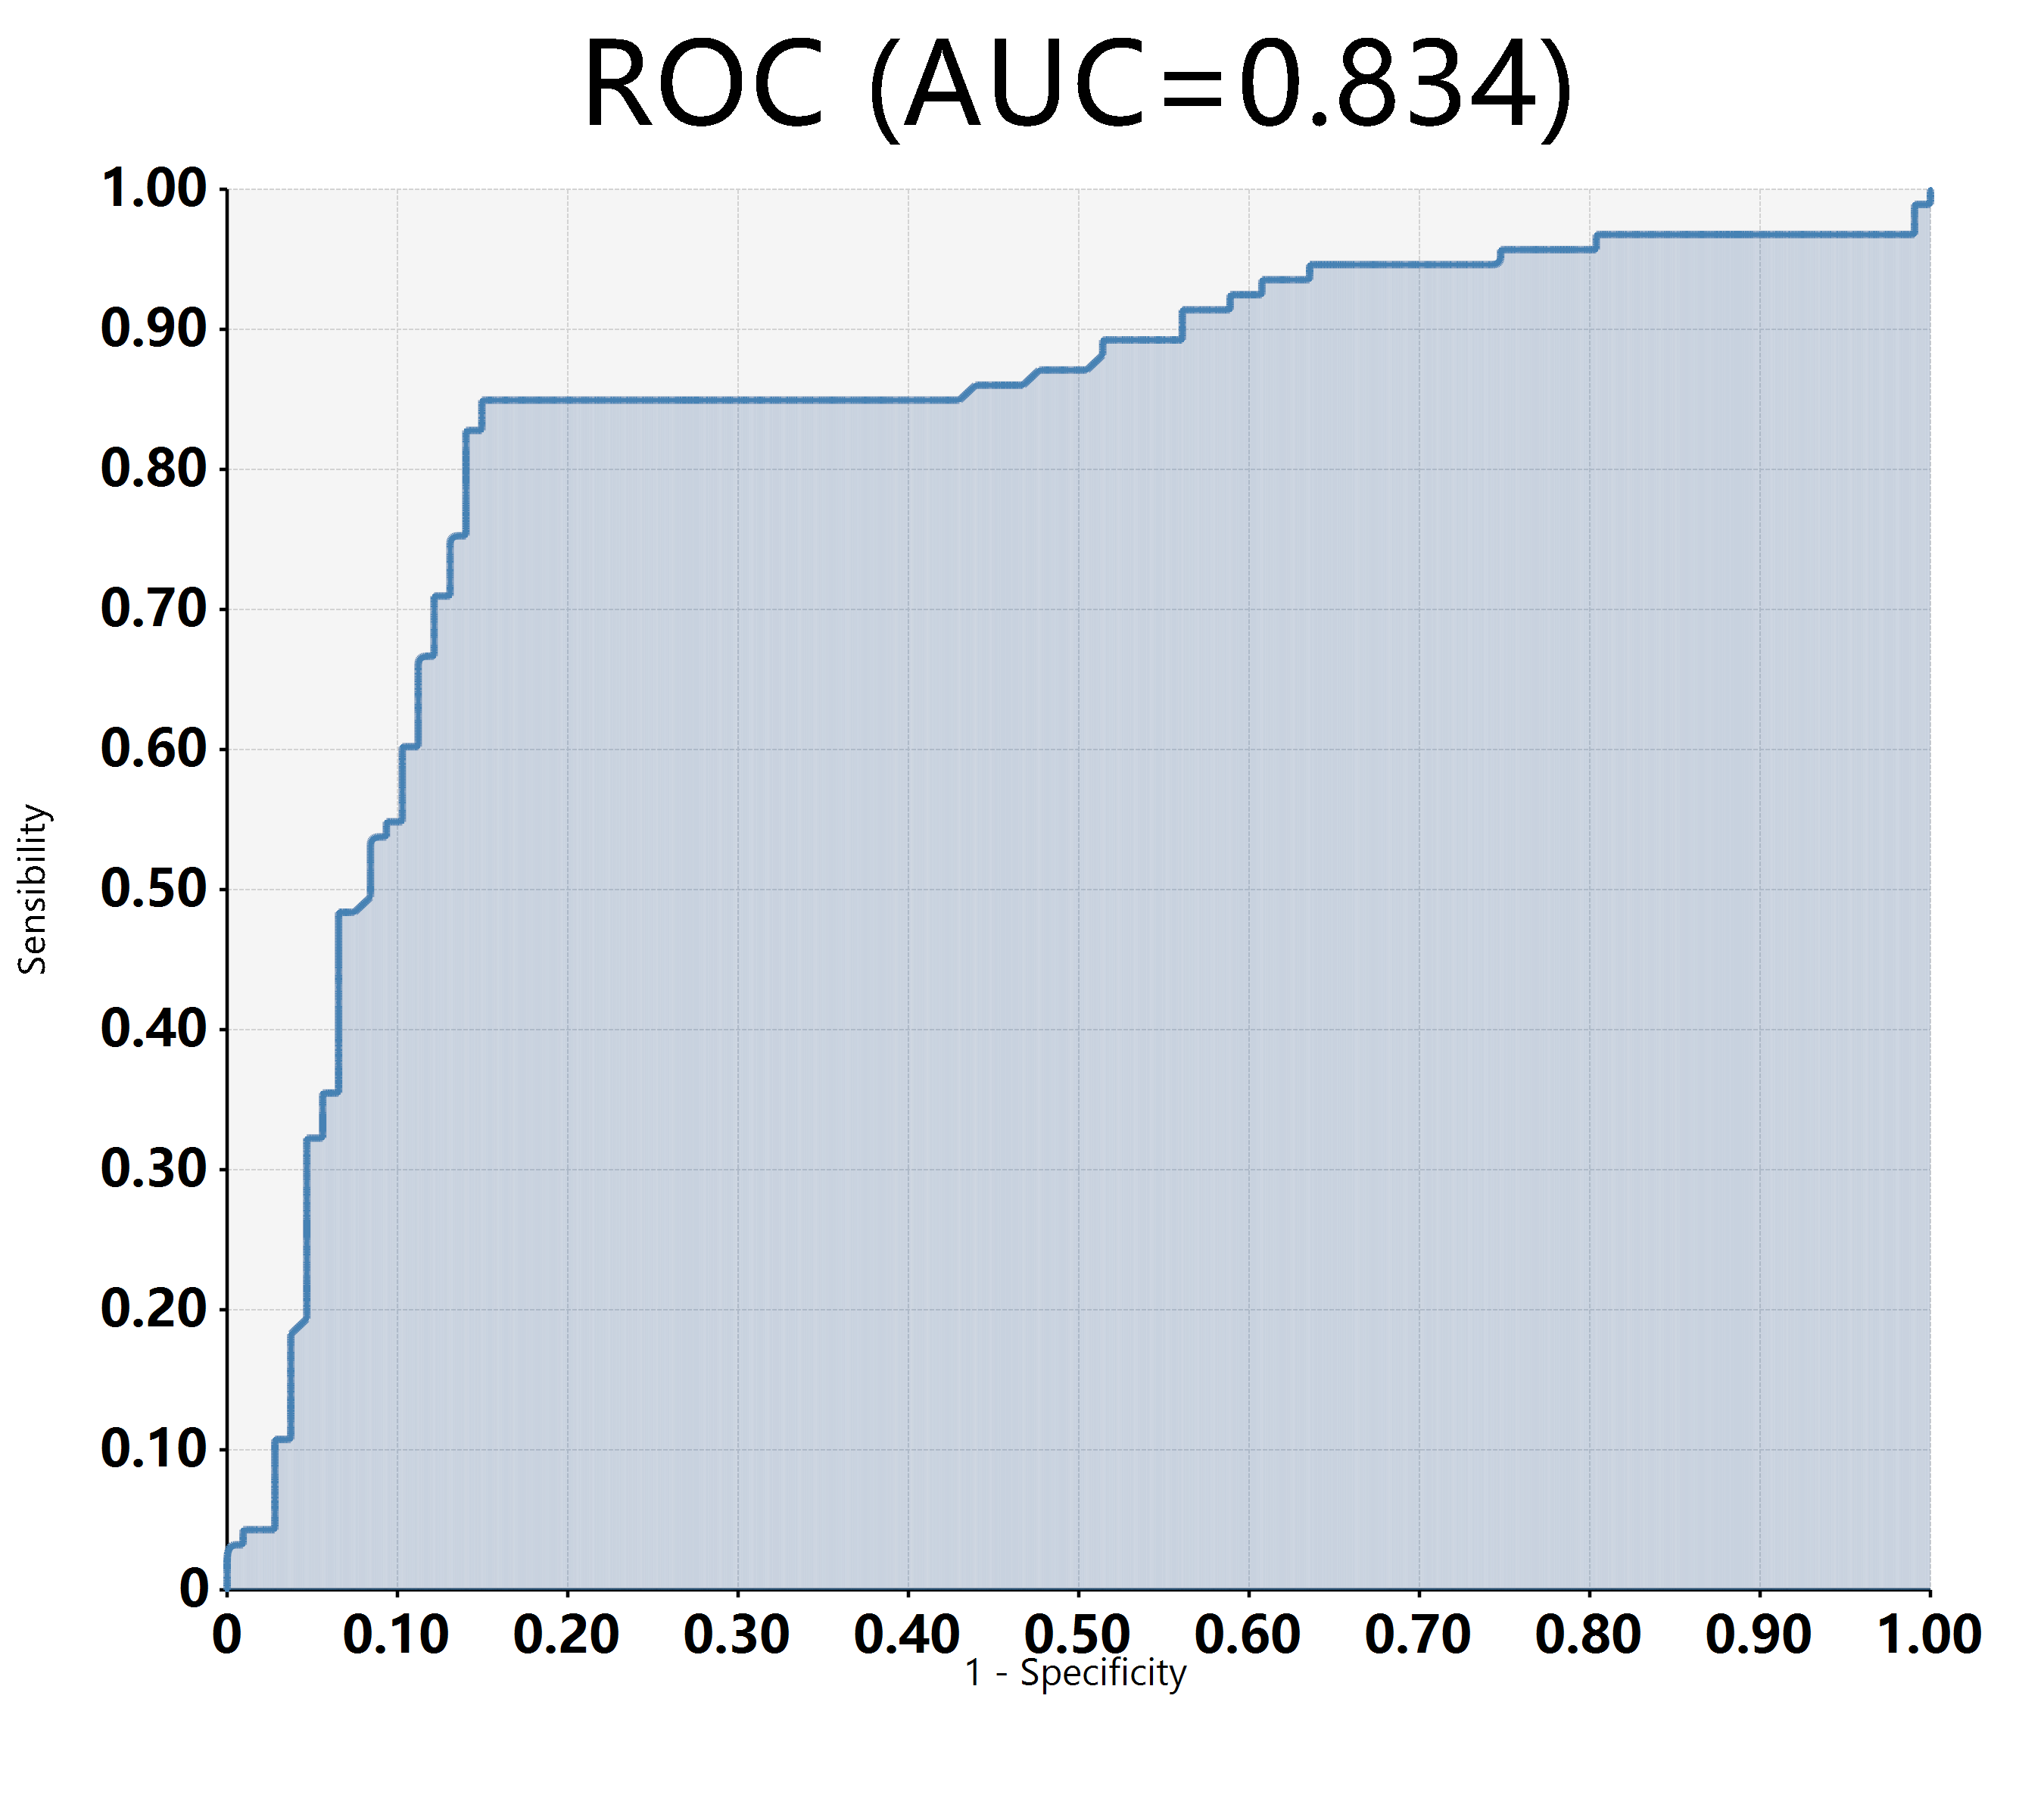

The table this chart was drawn from, first rows:
V1, V2
0.6125, 1
0.3643, 1
0.4321, 0
0.1403, 0
0.3849, 0
0.2444, 1
0.9706, 1
0.8902, 1
0.7818, 1
0.8688, 0
0.7167, 1
0.3602, 0
0.548, 1
0.3852, 0
0.4237, 0
0.1017, 0
0.6281, 1
0.7448, 1
0.6577, 1
0.4901, 0
0.07237, 0
0.1727, 0
0.1057, 0
0.8901, 1
0.9455, 0
0.9847, 1
0.3602, 0
0.4487, 0
0.01482, 1
0.5435, 1
0.2924, 0
0.7016, 1
0.7155, 1
0.715, 1
0.1206, 0
0.3197, 0
0.9117, 1
0.7573, 1
0.09099, 0
0.5294, 1
0.2574, 0
0.5899, 1
0.7084, 0
0.3267, 1
0.08655, 0
0.8795, 1
0.3627, 0
0.2302, 1
0.7798, 0
0.8761, 1
0.3533, 1
0.212, 0
0.7033, 1
0.6891, 0
0.627, 1
0.2409, 0
0.4028, 0
0.1348, 0
0.1205, 0
0.6654, 1
... 140 more rows
